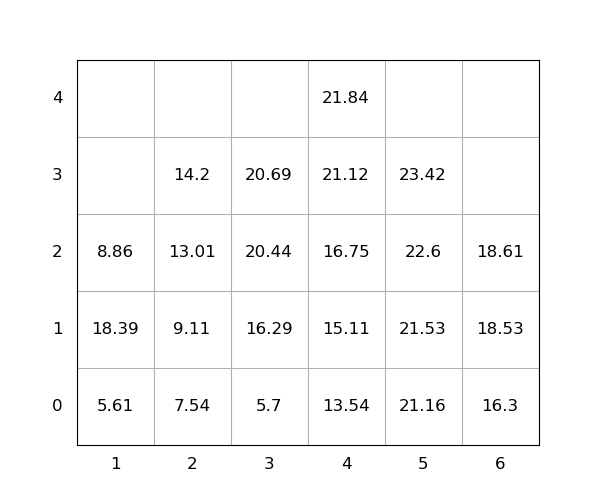

Values plotted in this chart, from the file beside it:
idx, loc_x, loc_y, loc_z, weight, group, score, seq, reloc, size(ft)
1, 2, 0, 0, 7.54, 0, 7.54, 1, 0, 20
2, 3, 0, 0, 5.7, 0, 5.7, 2, 0, 20
3, 6, 0, 0, 16.3, 0, 16.3, 3, 0, 20
4, 5, 0, 0, 21.16, 0, 21.16, 4, 0, 20
5, 3, 0, 1, 16.29, 0, 16.29, 5, 0, 20
6, 3, 0, 2, 20.44, 0, 20.44, 6, 0, 20
7, 5, 0, 1, 21.53, 0, 21.53, 7, 0, 20
8, 6, 0, 1, 18.53, 0, 18.53, 8, 0, 20
9, 2, 0, 1, 9.11, 0, 9.11, 9, 0, 20
10, 5, 0, 2, 22.6, 0, 22.6, 10, 0, 20
11, 1, 0, 0, 5.61, 0, 5.61, 11, 0, 20
12, 5, 0, 3, 23.42, 0, 23.42, 12, 0, 20
13, 4, 0, 0, 13.54, 0, 13.54, 13, 0, 20
14, 4, 0, 1, 15.11, 0, 15.11, 14, 0, 20
15, 1, 0, 1, 18.39, 0, 18.39, 15, 1.0, 20
16, 4, 0, 2, 16.75, 0, 16.75, 16, 0, 20
17, 2, 0, 2, 13.01, 0, 13.01, 17, 0, 20
18, 4, 0, 3, 21.12, 0, 21.12, 18, 0, 20
19, 4, 0, 4, 21.84, 0, 21.84, 19, 0, 20
20, 3, 0, 3, 20.69, 0, 20.69, 20, 0, 20
21, 2, 0, 3, 14.2, 0, 14.2, 21, 0, 20
22, 6, 0, 2, 18.61, 0, 18.61, 22, 0, 20
23, 1, 0, 2, 8.86, 0, 8.86, 23, 1.0, 20
